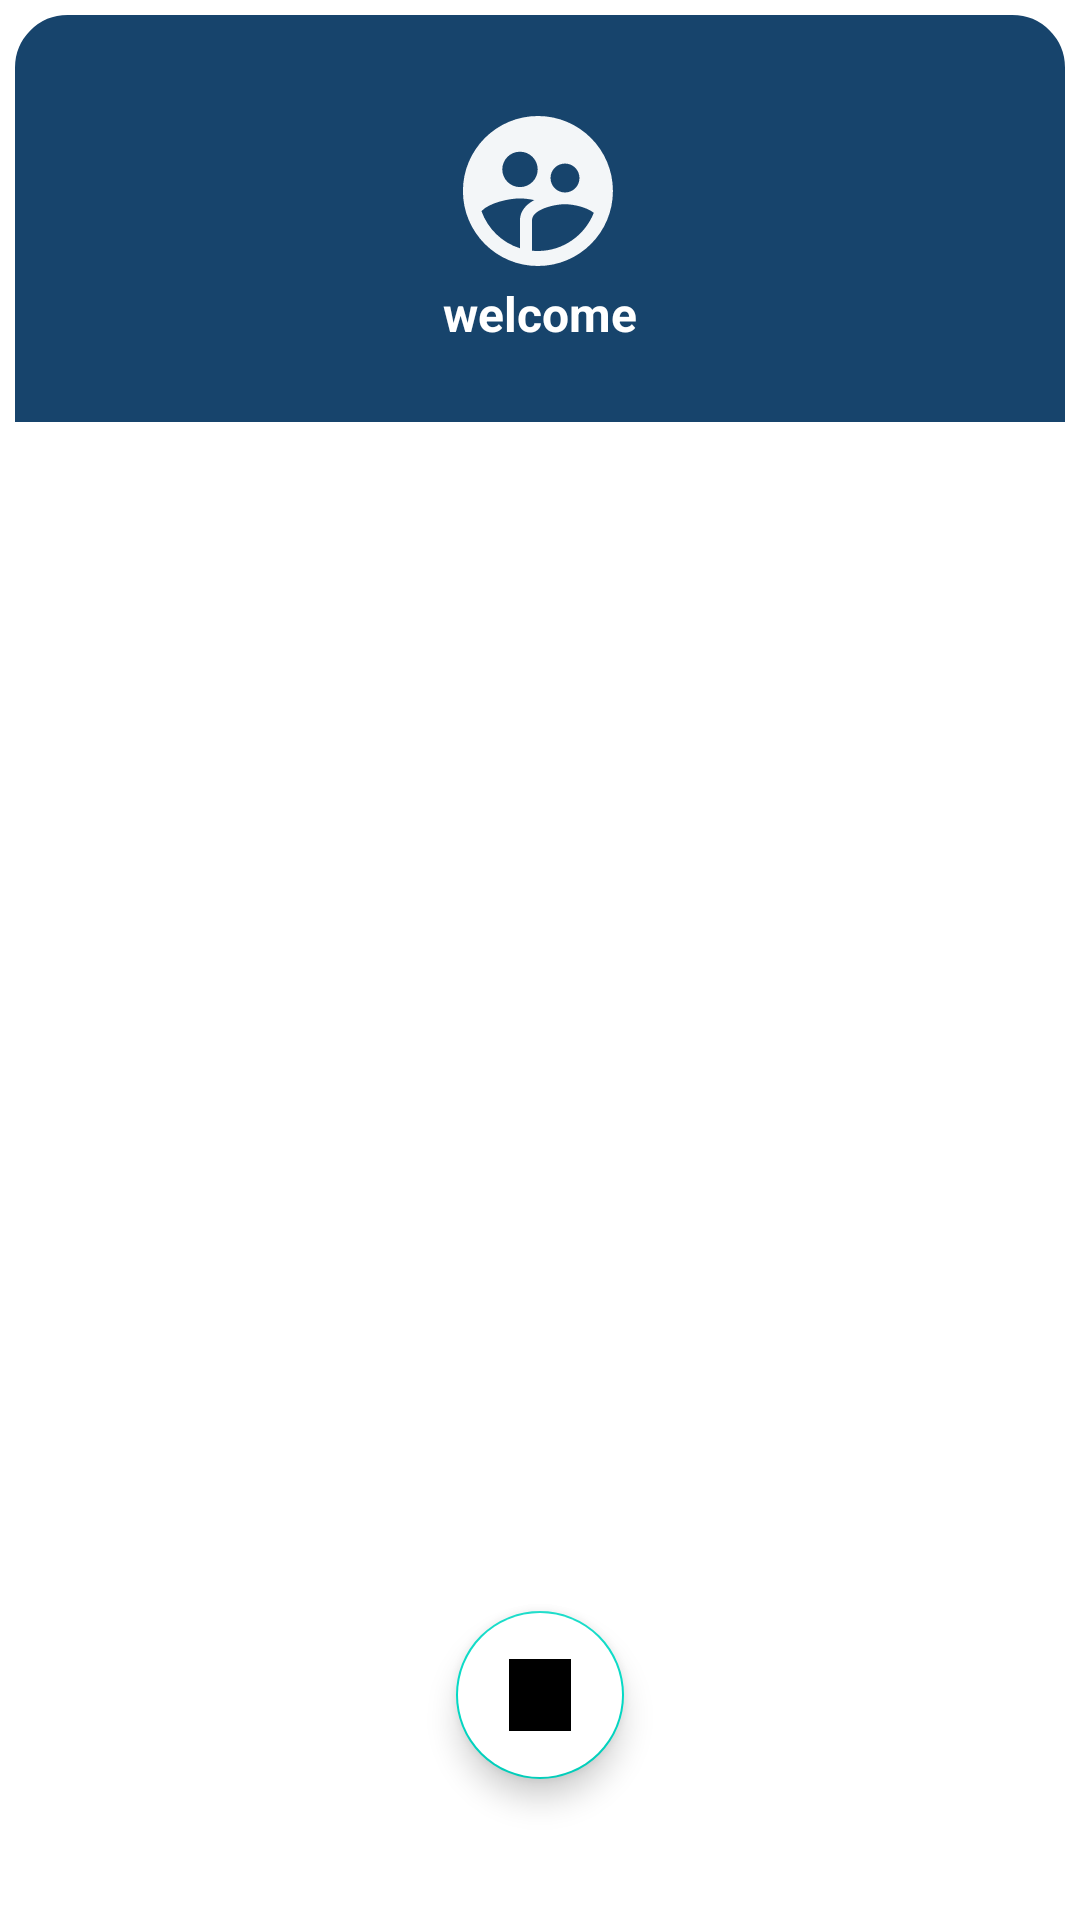

The Android layout XML behind this screen, and the referenced resources:
<!-- AndroidManifest.xml: application theme Theme.Findurtreatment -->
<!-- res/layout/activity_hoslogin.xml -->
<?xml version="1.0" encoding="utf-8"?>
<androidx.constraintlayout.widget.ConstraintLayout xmlns:android="http://schemas.android.com/apk/res/android"
    xmlns:app="http://schemas.android.com/apk/res-auto"
    xmlns:tools="http://schemas.android.com/tools"
    android:layout_width="match_parent"
    android:layout_height="match_parent"
    tools:context=".hoslogin">

    <ImageView
        android:id="@+id/imageView2"
        android:layout_width="match_parent"
        android:layout_height="0dp"
        android:scaleType="centerCrop"
        android:src="@drawable/inputbag"
        app:layout_constraintBottom_toBottomOf="parent"
        app:layout_constraintEnd_toEndOf="parent"
        app:layout_constraintHeight_percent=".27"
        app:layout_constraintStart_toStartOf="parent"
        app:layout_constraintTop_toTopOf="parent"
        app:layout_constraintVertical_bias="0" />

    <androidx.constraintlayout.widget.ConstraintLayout
        android:id="@+id/constraintLayout"
        android:layout_width="match_parent"
        android:layout_height="0dp"
        android:background="@drawable/login"
        app:layout_constraintBottom_toBottomOf="parent"
        app:layout_constraintEnd_toEndOf="parent"
        app:layout_constraintHeight_percent=".78"
        app:layout_constraintHorizontal_bias="0.0"
        app:layout_constraintStart_toStartOf="parent"
        app:layout_constraintTop_toTopOf="parent"
        app:layout_constraintVertical_bias="1.0">

            <androidx.viewpager.widget.ViewPager
                android:id="@+id/viewpager"
                android:layout_width="match_parent"
                android:layout_height="0dp"
                app:layout_constraintBottom_toBottomOf="parent"
                app:layout_constraintEnd_toEndOf="parent"
                app:layout_constraintHeight_percent=".7"
                app:layout_constraintStart_toStartOf="parent"
                app:layout_constraintTop_toBottomOf="@id/tablelayout"
                app:layout_constraintTop_toTopOf="parent"
                app:layout_constraintVertical_bias="0" >



            </androidx.viewpager.widget.ViewPager>

            <com.google.android.material.tabs.TabLayout
                android:id="@+id/tablelayout"
                android:layout_width="match_parent"
                android:layout_height="wrap_content"
                app:tabTextColor="@color/blue"
                android:focusedByDefault="true"
                android:nextFocusRight="@color/blue"
                android:scrollbarStyle="outsideInset"
                app:layout_constraintBottom_toBottomOf="parent"
                app:layout_constraintEnd_toEndOf="parent"
                app:layout_constraintStart_toStartOf="parent"
                app:layout_constraintTop_toTopOf="parent"
                app:layout_constraintVertical_bias="0" />

            <com.google.android.material.floatingactionbutton.FloatingActionButton
                android:id="@+id/floatbutton1"
                android:layout_width="wrap_content"
                android:layout_height="wrap_content"
                android:backgroundTint="@color/white"
                android:elevation="35dp"
                android:src="@drawable/googl"
                app:layout_constraintBottom_toBottomOf="parent"
                app:layout_constraintEnd_toEndOf="parent"
                app:layout_constraintStart_toStartOf="parent"
                app:layout_constraintTop_toBottomOf="@+id/viewpager" />

        </androidx.constraintlayout.widget.ConstraintLayout>

        <ImageView
            android:id="@+id/imageView3"
            android:layout_width="60dp"
            android:src="@drawable/ic_baseline_supervised_user_circle_24"
            android:layout_height="60dp"
            app:layout_constraintBottom_toTopOf="@+id/constraintLayout"
            app:layout_constraintEnd_toEndOf="parent"
            app:layout_constraintHorizontal_bias="0.498"
            app:layout_constraintStart_toStartOf="@+id/imageView2"
            app:layout_constraintTop_toTopOf="parent"
            app:layout_constraintVertical_bias="0.415" />

        <TextView
            android:layout_width="wrap_content"
            android:layout_height="wrap_content"
            android:text="welcome"
            android:textStyle="bold"
            android:textSize="16sp"
            app:layout_constraintVertical_bias=".2"
            app:layout_constraintEnd_toEndOf="parent"
            app:layout_constraintStart_toStartOf="parent"
            app:layout_constraintTop_toBottomOf="@+id/imageView3"
            android:textColor="@color/white"/>


    </androidx.constraintlayout.widget.ConstraintLayout>
<!-- resources referenced by this layout -->
<resources>
  <color name="blue">#EB043560</color>
  <color name="white">#FFFFFFFF</color>
  <!-- drawable googl: jpg bitmap (drawable-v24, 4909 bytes) -->
  <!-- drawable ic_baseline_supervised_user_circle_24 (drawable) -->
  <vector android:height="24dp" android:tint="#F3F6F8"
      android:viewportHeight="24" android:viewportWidth="24"
      android:width="24dp" xmlns:android="http://schemas.android.com/apk/res/android">
      <path android:fillColor="@android:color/white" android:pathData="M11.99,2c-5.52,0 -10,4.48 -10,10s4.48,10 10,10 10,-4.48 10,-10 -4.48,-10 -10,-10zM15.6,8.34c1.07,0 1.93,0.86 1.93,1.93 0,1.07 -0.86,1.93 -1.93,1.93 -1.07,0 -1.93,-0.86 -1.93,-1.93 -0.01,-1.07 0.86,-1.93 1.93,-1.93zM9.6,6.76c1.3,0 2.36,1.06 2.36,2.36 0,1.3 -1.06,2.36 -2.36,2.36s-2.36,-1.06 -2.36,-2.36c0,-1.31 1.05,-2.36 2.36,-2.36zM9.6,15.89v3.75c-2.4,-0.75 -4.3,-2.6 -5.14,-4.96 1.05,-1.12 3.67,-1.69 5.14,-1.69 0.53,0 1.2,0.08 1.9,0.22 -1.64,0.87 -1.9,2.02 -1.9,2.68zM11.99,20c-0.27,0 -0.53,-0.01 -0.79,-0.04v-4.07c0,-1.42 2.94,-2.13 4.4,-2.13 1.07,0 2.92,0.39 3.84,1.15 -1.17,2.97 -4.06,5.09 -7.45,5.09z"/>
  </vector>
  <!-- drawable inputbag (drawable) -->
  <?xml version="1.0" encoding="utf-8"?>
  <selector xmlns:android="http://schemas.android.com/apk/res/android">
  <item>
      <shape >
          <solid android:color="#EB043560"/>
          <corners android:radius="20dp" />
          <stroke android:color="@color/white" android:width="5dp"/>
      </shape>
  </item>
  </selector>
  <!-- drawable login (drawable) -->
  <?xml version="1.0" encoding="utf-8"?>
  <shape xmlns:android="http://schemas.android.com/apk/res/android" android:shape="rectangle">
  <solid android:color="@color/white"/>
      <corners android:topLeftRadius="40dp"
          android:topRightRadius="40dp"
          />
  </shape>
  <style name="Theme.Findurtreatment" parent="Theme.MaterialComponents.DayNight.DarkActionBar">
          
          <item name="colorPrimary">@color/blue</item>
          <item name="colorPrimaryVariant">@color/purple_700</item>
          <item name="colorOnPrimary">@color/white</item>
          
          <item name="colorSecondary">@color/teal_200</item>
          <item name="colorSecondaryVariant">@color/teal_700</item>
          <item name="colorOnSecondary">@color/black</item>
          
          <item name="android:statusBarColor" tools:targetApi="l">?attr/colorPrimaryVariant</item>
          
      </style>
  <color name="purple_700">#FF3700B3</color>
  <color name="teal_200">#FF03DAC5</color>
  <color name="teal_700">#FF018786</color>
  <color name="black">#FF000000</color>
</resources>
